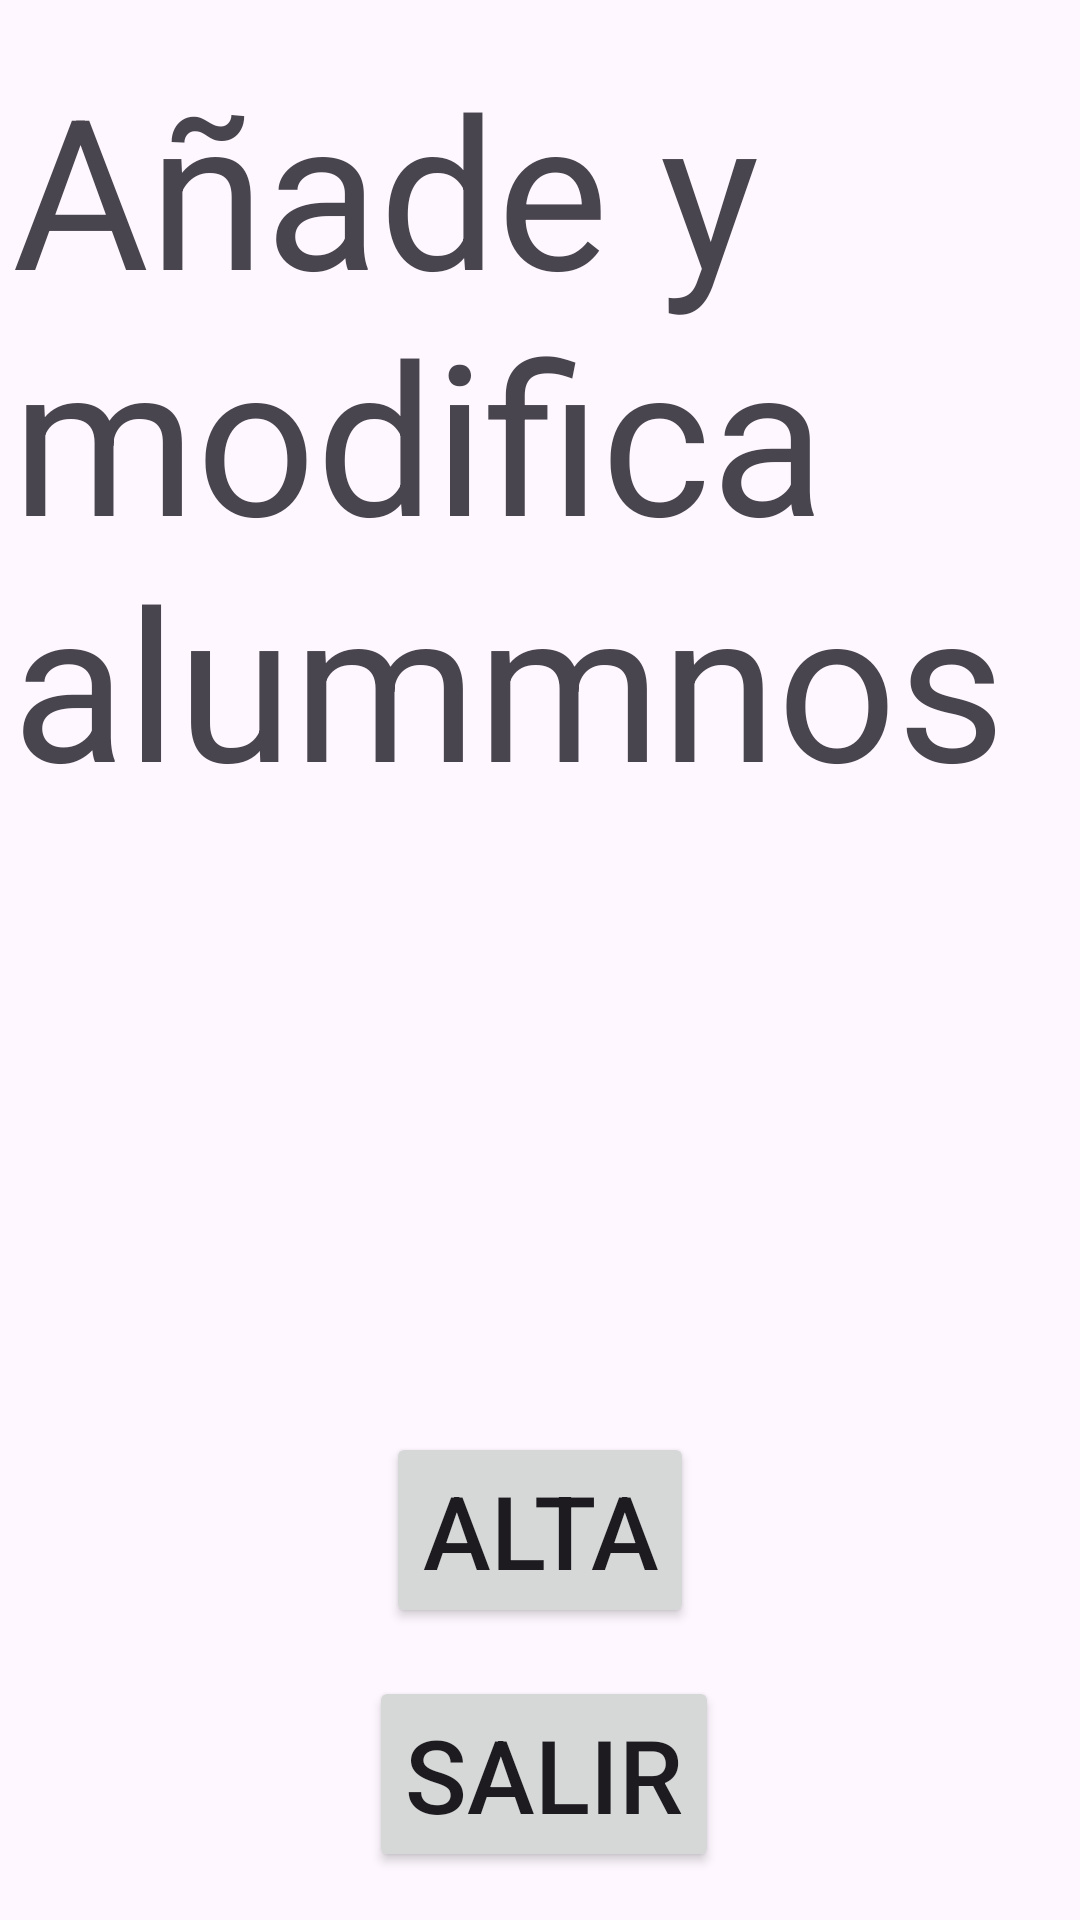

Reconstruct the res/layout file that produces this screen, plus the resources it refers to.
<!-- AndroidManifest.xml: application theme Theme.ListView_AddModify -->
<!-- res/layout/activity_main.xml -->
<?xml version="1.0" encoding="utf-8"?>
<androidx.constraintlayout.widget.ConstraintLayout xmlns:android="http://schemas.android.com/apk/res/android"
    xmlns:app="http://schemas.android.com/apk/res-auto"
    xmlns:tools="http://schemas.android.com/tools"
    android:id="@+id/main"
    android:layout_width="match_parent"
    android:layout_height="match_parent"
    tools:context=".MainActivity">

    <Button
        android:id="@+id/btAlta"
        android:layout_width="wrap_content"
        android:layout_height="wrap_content"
        android:layout_marginBottom="16dp"
        android:text="@string/alta"
        android:textSize="34sp"
        app:layout_constraintBottom_toTopOf="@+id/btSalir"
        app:layout_constraintEnd_toEndOf="parent"
        app:layout_constraintStart_toStartOf="parent"
        app:layout_constraintTop_toTopOf="parent"
        app:layout_constraintVertical_bias="1.0" />

    <Button
        android:id="@+id/btSalir"
        android:layout_width="wrap_content"
        android:layout_height="wrap_content"
        android:layout_marginBottom="16dp"
        android:text="@string/salir"
        android:textSize="34sp"
        app:layout_constraintBottom_toBottomOf="parent"
        app:layout_constraintEnd_toEndOf="@+id/btAlta"
        app:layout_constraintHorizontal_bias="0.427"
        app:layout_constraintStart_toStartOf="@+id/btAlta" />

    <ListView
        android:id="@+id/listView"
        android:layout_width="409dp"
        android:layout_height="0dp"
        android:layout_marginStart="1dp"
        android:layout_marginTop="16dp"
        android:layout_marginEnd="1dp"
        android:layout_marginBottom="16dp"
        app:layout_constraintBottom_toTopOf="@id/btAlta"
        app:layout_constraintEnd_toEndOf="parent"
        app:layout_constraintStart_toStartOf="parent"
        app:layout_constraintTop_toBottomOf="@id/tvTituloMain" />

    <TextView
        android:id="@+id/tvTituloMain"
        android:layout_width="wrap_content"
        android:layout_height="wrap_content"
        android:layout_marginStart="8dp"
        android:layout_marginTop="16dp"
        android:text="@string/a_ade_y_modifica_alummnos"
        android:textSize="70sp"
        app:layout_constraintEnd_toEndOf="parent"
        app:layout_constraintStart_toStartOf="parent"
        app:layout_constraintTop_toTopOf="parent" />
</androidx.constraintlayout.widget.ConstraintLayout>
<!-- resources referenced by this layout -->
<resources>
  <string name="a_ade_y_modifica_alummnos">Añade y modifica alummnos</string>
  <string name="alta">ALTA</string>
  <string name="salir">SALIR</string>
  <style name="Theme.ListView_AddModify" parent="Base.Theme.ListView_AddModify" />
  <style name="Base.Theme.ListView_AddModify" parent="Theme.Material3.DayNight.NoActionBar">
          
          
      </style>
</resources>
